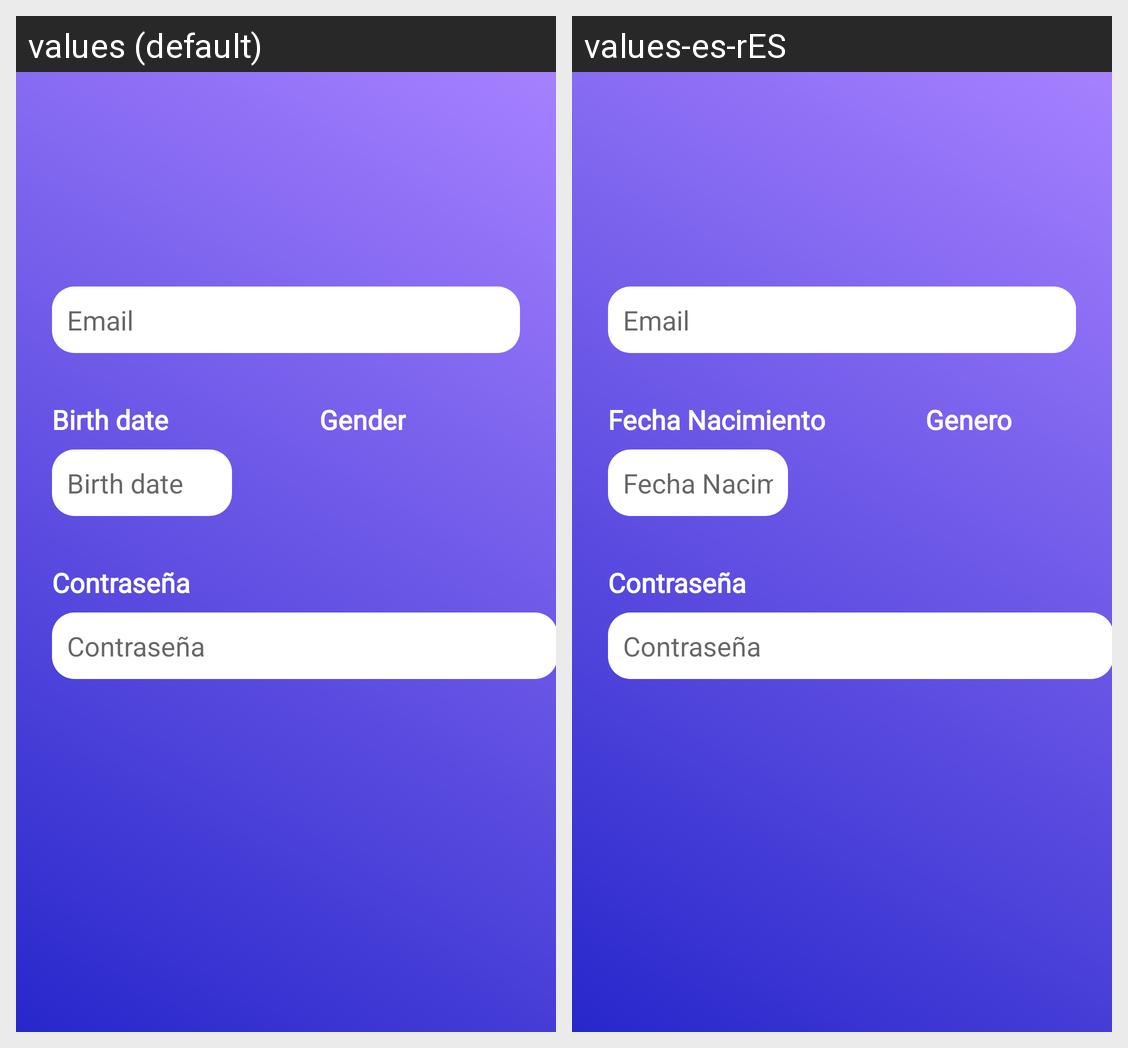

Locale-by-locale string values for the Android screen shown in this grid:
Android screen res/layout/fragment_register_data.xml rendered under 2 locales, left to right: values (default), values-es-rES. Device: Nexus 5 (rendered at 1080×1920; each locale shown at half size, 540×960, under a caption strip naming it); theme AppTheme.
Strings drawn on this screen, with the default value and each locale's value (text and hints the layout hard-codes, and strings that could not be matched under every locale, appear in the picture but are not listed):

hint_email
  values: Email
  values-es-rES: Email

date
  values: Birth date
  values-es-rES: Fecha Nacimiento

gender
  values: Gender
  values-es-rES: Genero

txtV_Password
  values: Contraseña
  values-es-rES: Contraseña
